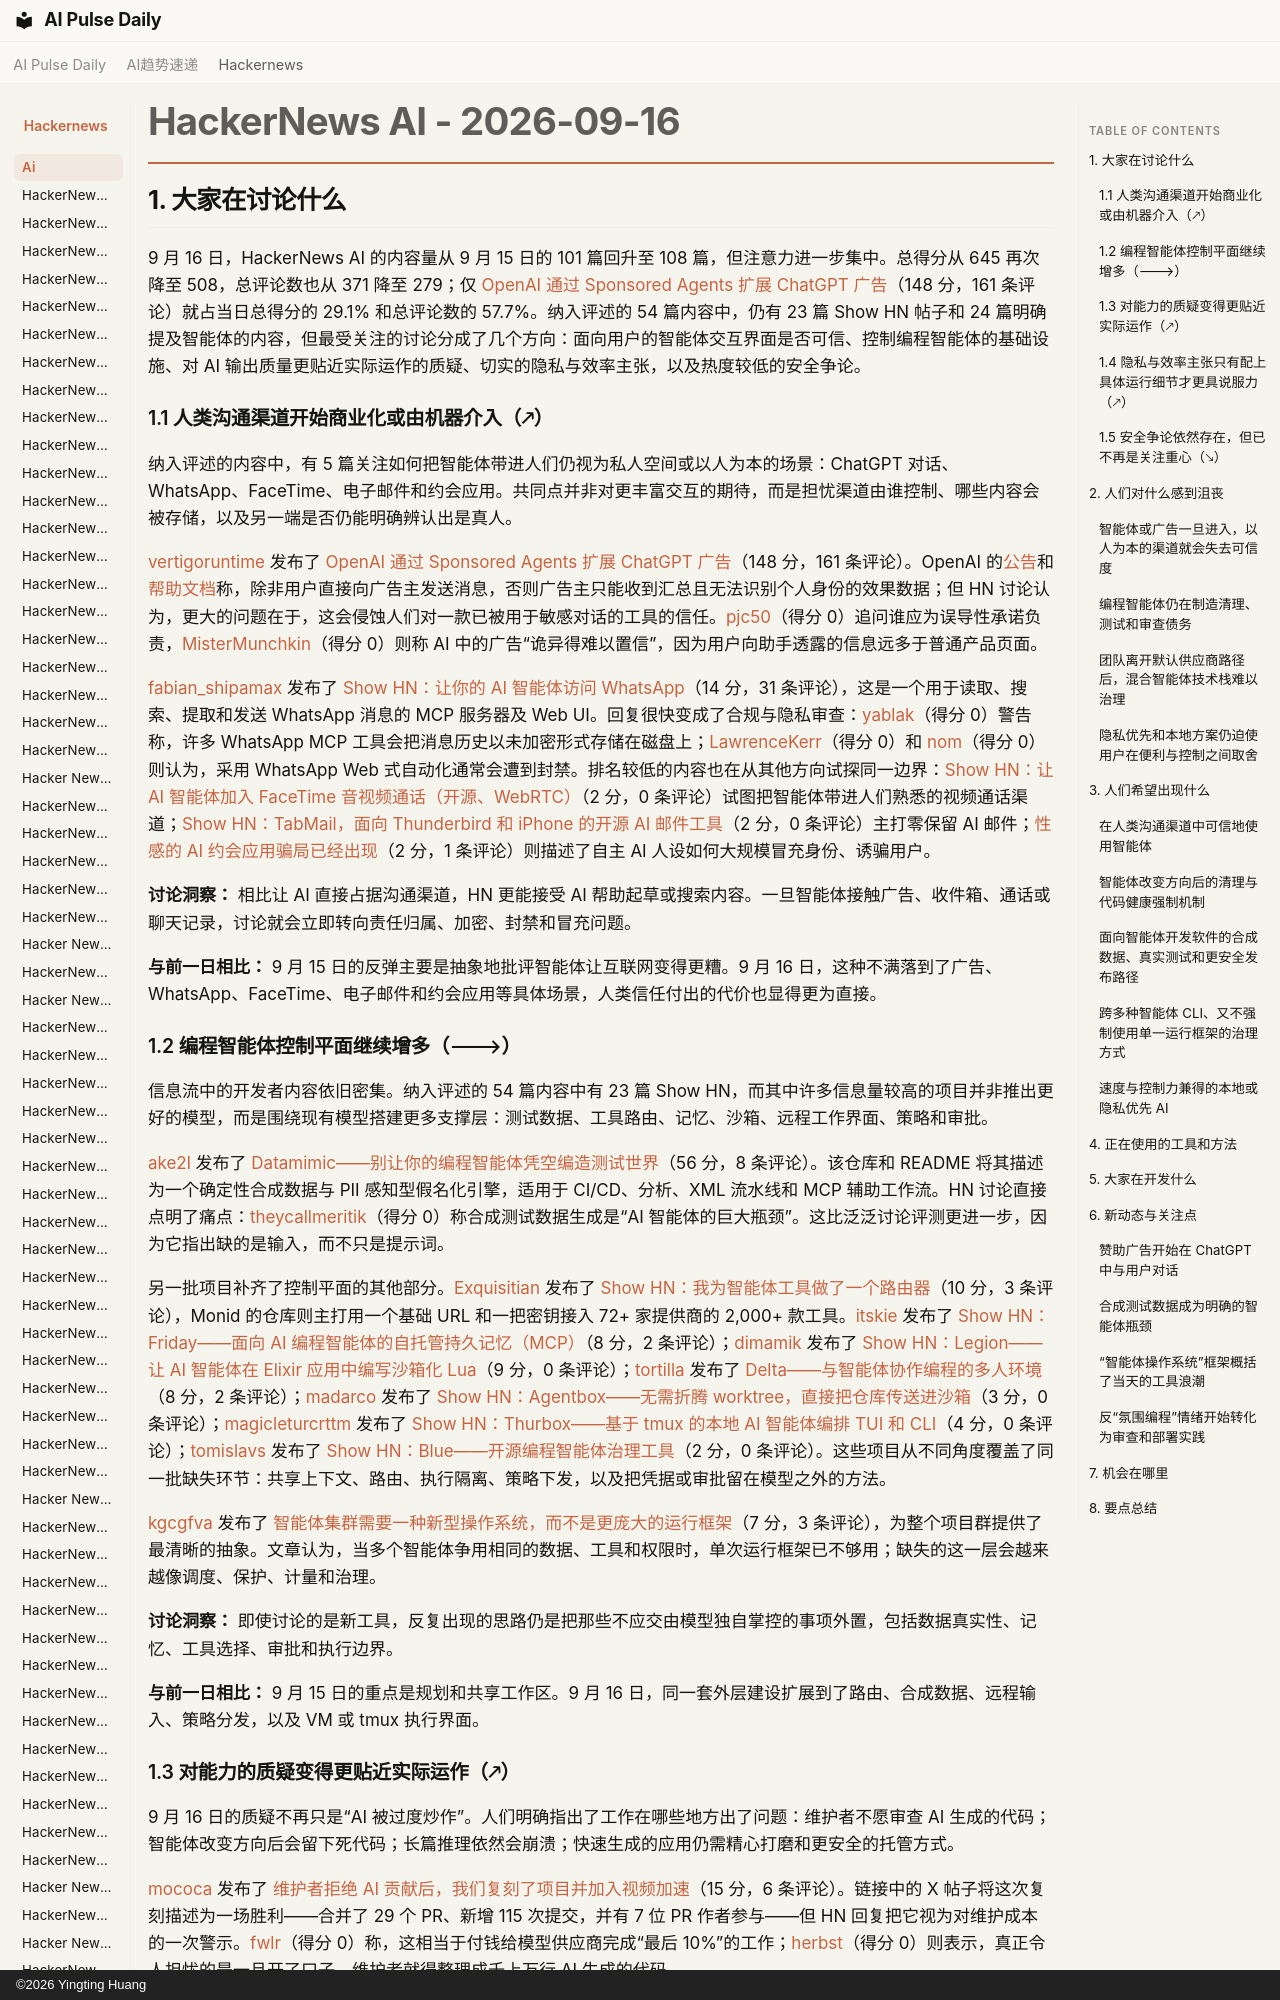

repository: vibewatch/vibewatch.github.io · page: hackernews/ai/2026-09-16.zh/index.html · generator: mkdocs · copyright: ©2026 Yingting Huang

# HackerNews AI - 2026-09-16

## 1. 大家在讨论什么

9 月 16 日，HackerNews AI 的内容量从 9 月 15 日的 101 篇回升至 108 篇，但注意力进一步集中。总得分从 645 再次降至 508，总评论数也从 371 降至 279；仅 [OpenAI 通过 Sponsored Agents 扩展 ChatGPT 广告](https://news.ycombinator.com/item?id=49727041)（148 分，161 条评论）就占当日总得分的 29.1% 和总评论数的 57.7%。纳入评述的 54 篇内容中，仍有 23 篇 Show HN 帖子和 24 篇明确提及智能体的内容，但最受关注的讨论分成了几个方向：面向用户的智能体交互界面是否可信、控制编程智能体的基础设施、对 AI 输出质量更贴近实际运作的质疑、切实的隐私与效率主张，以及热度较低的安全争论。

### 1.1 人类沟通渠道开始商业化或由机器介入（🡕）

纳入评述的内容中，有 5 篇关注如何把智能体带进人们仍视为私人空间或以人为本的场景：ChatGPT 对话、WhatsApp、FaceTime、电子邮件和约会应用。共同点并非对更丰富交互的期待，而是担忧渠道由谁控制、哪些内容会被存储，以及另一端是否仍能明确辨认出是真人。

[vertigoruntime](https://news.ycombinator.com/user?id=vertigoruntime) 发布了 [OpenAI 通过 Sponsored Agents 扩展 ChatGPT 广告](https://news.ycombinator.com/item?id=49727041)（148 分，161 条评论）。OpenAI 的[公告](https://openai.com/index/reimagining-advertising-with-ai/)和[帮助文档](https://help.openai.com/en/articles/20001047-ads-in-chatgpt)称，除非用户直接向广告主发送消息，否则广告主只能收到汇总且无法识别个人身份的效果数据；但 HN 讨论认为，更大的问题在于，这会侵蚀人们对一款已被用于敏感对话的工具的信任。[pjc50](https://news.ycombinator.com/user?id=pjc50)（得分 0）追问谁应为误导性承诺负责，[MisterMunchkin](https://news.ycombinator.com/user?id=MisterMunchkin)（得分 0）则称 AI 中的广告“诡异得难以置信”，因为用户向助手透露的信息远多于普通产品页面。

[fabian_shipamax](https://news.ycombinator.com/user?id=fabian_shipamax) 发布了 [Show HN：让你的 AI 智能体访问 WhatsApp](https://news.ycombinator.com/item?id=49728159)（14 分，31 条评论），这是一个用于读取、搜索、提取和发送 WhatsApp 消息的 MCP 服务器及 Web UI。回复很快变成了合规与隐私审查：[yablak](https://news.ycombinator.com/user?id=yablak)（得分 0）警告称，许多 WhatsApp MCP 工具会把消息历史以未加密形式存储在磁盘上；[LawrenceKerr](https://news.ycombinator.com/user?id=LawrenceKerr)（得分 0）和 [nom](https://news.ycombinator.com/user?id=nom)（得分 0）则认为，采用 WhatsApp Web 式自动化通常会遭到封禁。排名较低的内容也在从其他方向试探同一边界：[Show HN：让 AI 智能体加入 FaceTime 音视频通话（开源、WebRTC）](https://news.ycombinator.com/item?id=49728749)（2 分，0 条评论）试图把智能体带进人们熟悉的视频通话渠道；[Show HN：TabMail，面向 Thunderbird 和 iPhone 的开源 AI 邮件工具](https://news.ycombinator.com/item?id=49730649)（2 分，0 条评论）主打零保留 AI 邮件；[性感的 AI 约会应用骗局已经出现](https://news.ycombinator.com/item?id=49732478)（2 分，1 条评论）则描述了自主 AI 人设如何大规模冒充身份、诱骗用户。

**讨论洞察：** 相比让 AI 直接占据沟通渠道，HN 更能接受 AI 帮助起草或搜索内容。一旦智能体接触广告、收件箱、通话或聊天记录，讨论就会立即转向责任归属、加密、封禁和冒充问题。

**与前一日相比：** 9 月 15 日的反弹主要是抽象地批评智能体让互联网变得更糟。9 月 16 日，这种不满落到了广告、WhatsApp、FaceTime、电子邮件和约会应用等具体场景，人类信任付出的代价也显得更为直接。
